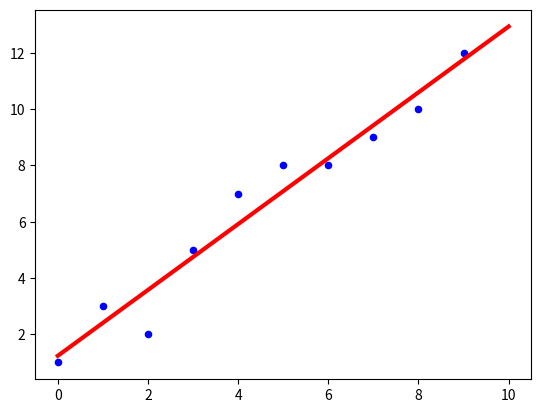

Write Python code to recreate this figure.
import numpy as np
import matplotlib.pyplot as plt

# Input data X and Y axis
x = np.arange(0, 10)
y = np.append([1, 3, 2, 5, 7], [8, 8, 9, 10, 12])

# Calculating mean for both X and Y values
meanx = x.mean()
meany = y.mean()

# Finding coefficients
coeff1 = np.sum((x - meanx) * (y - meany)) / np.sum((x - meanx) ** 2)
coeff0 = meany - coeff1 * meanx

# Points to plot on the graph
x2 = [0, 10]
y2 = [coeff0 + coeff1 * 0, coeff0 + coeff1 * 10]

# plot functions of matplotlib
plt.scatter(x, y, color='b', s=20)
plt.plot(x2, y2, color='r', linewidth=3)
plt.show()
